Run: headless pygame with SDL's dummy video driver; simulated clock (each Clock.tick advances the game by its frame time, no real sleeping); random seed 0; keys injected as events and as key.get_pressed() state; mouse plan: one left click at the window centre at the start of phase 2, then a move to the lower-right quarter at the start of phase 3.
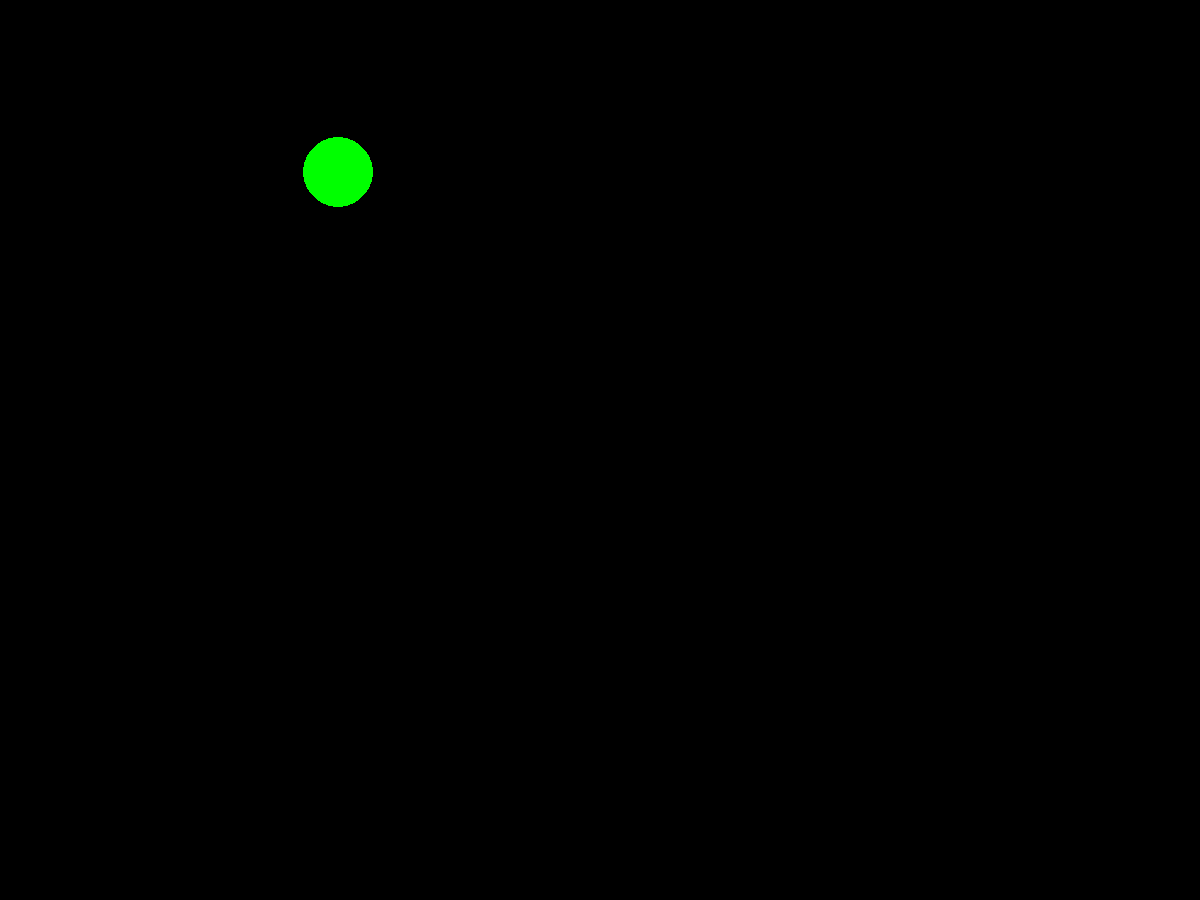
Frame 1 of 4 · flips 1–60 · no input
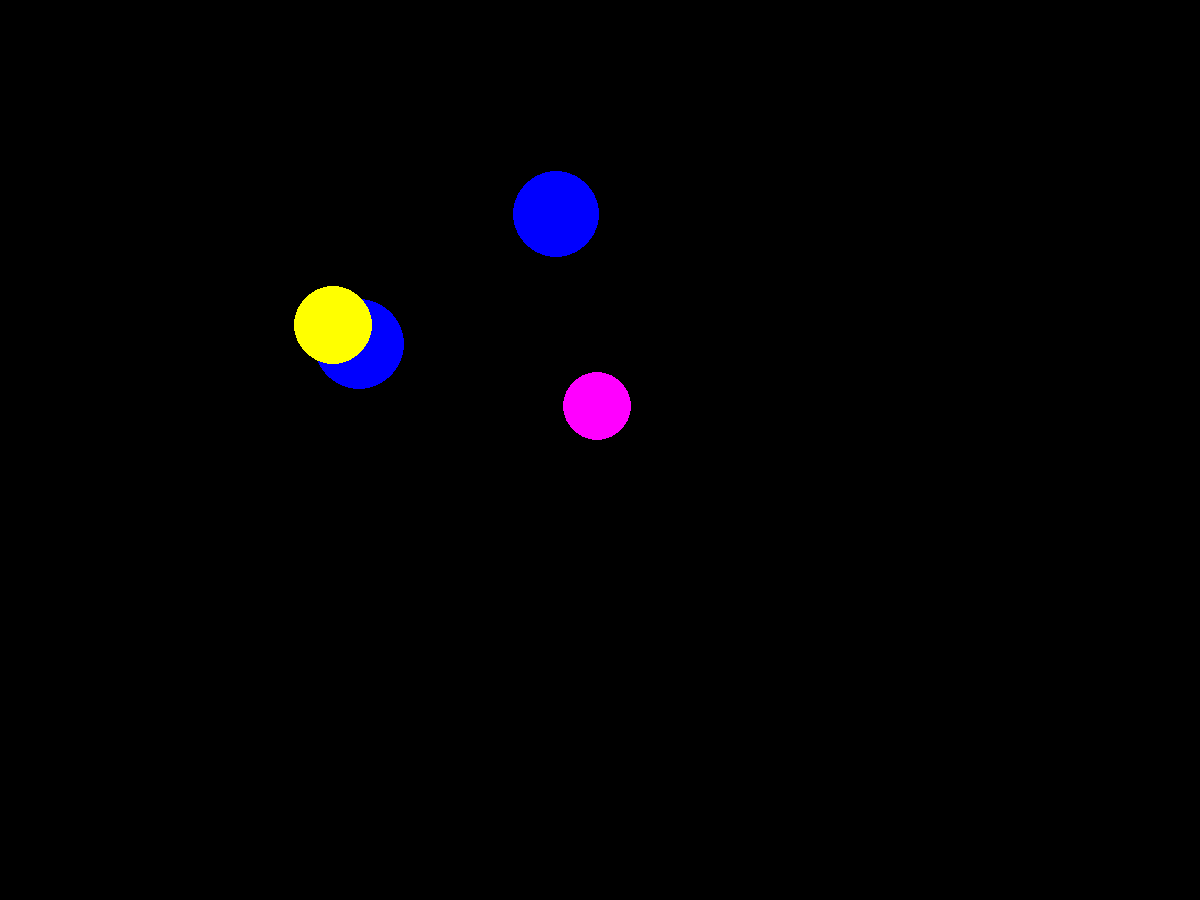
Frame 2 of 4 · flips 61–180 · clicked the window centre · tapped SPACE, RETURN · held RIGHT (→), D
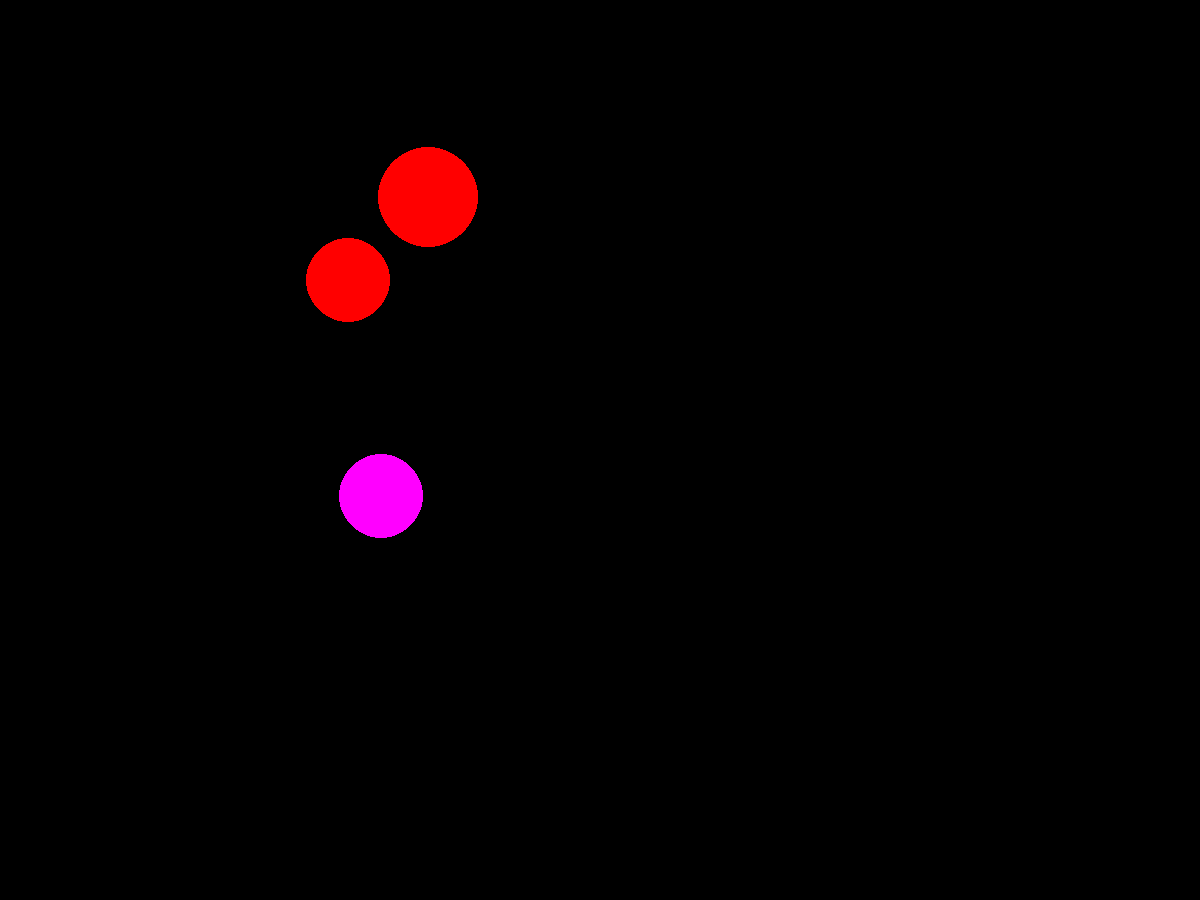
Frame 3 of 4 · flips 181–300 · moved the mouse to the lower-right quarter · held DOWN (↓), S
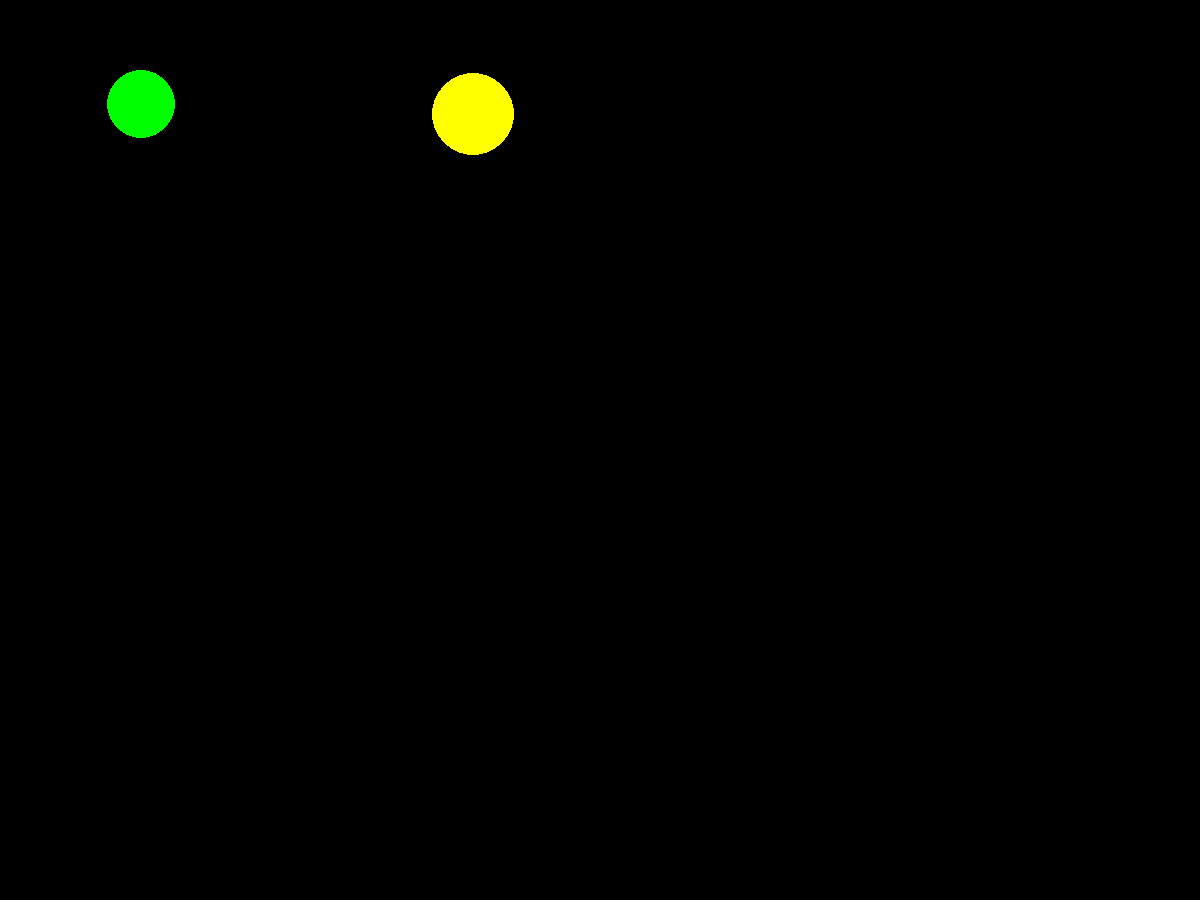
Frame 4 of 4 · flips 301–420 · held LEFT (←), A, UP (↑), W

The pygame program that drew these frames:

import pygame
from pygame.draw import *
from random import randint
pygame.init()

FPS = 1
screen = pygame.display.set_mode((1200, 900))

RED = (255, 0, 0)
BLUE = (0, 0, 255)
YELLOW = (255, 255, 0)
GREEN = (0, 255, 0)
MAGENTA = (255, 0, 255)
CYAN = (0, 255, 255)
BLACK = (0, 0, 0)
COLORS = [RED, BLUE, YELLOW, GREEN, MAGENTA, CYAN]

points = 0

def new_ball():
    '''
    draws a new ball
    '''
    global x, y, r
    x = randint(100,700)
    y = randint(100,500)
    r = randint(30,50)
    color = COLORS[randint(0, 5)]
    circle(screen, color, (x, y), r)

def score(hit, points):
    '''
    hit - is the ball hit or not
    points - current score

    returns updated score if the ball is hit
    '''
    if (hit): points += 1
    print("Your score is", points)

    return points

def click(event):
    '''
    param: event - click on the screen
    prints whether you hit the ball
    '''
    global x, y, r
    hit = (x - event.pos[0]) ** 2 + (y - event.pos[1]) ** 2 <= r ** 2
    print(hit)
    return hit

pygame.display.update()
clock = pygame.time.Clock()
finished = False

while not finished:
    clock.tick(FPS)
    for event in pygame.event.get():
        if event.type == pygame.QUIT:
            finished = True
        elif event.type == pygame.MOUSEBUTTONDOWN:
            points = score(click(event), points)
            print('Click!')
    for i in range(randint(1, 5)):
        new_ball()
    pygame.display.update()
    screen.fill(BLACK)

pygame.quit()
